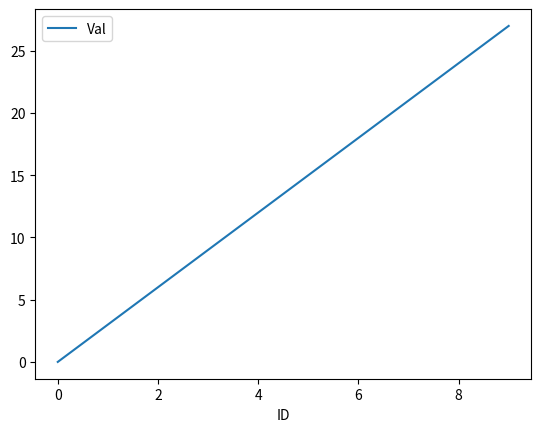

Python code for this plot:
from datetime import datetime as dt
import matplotlib.pyplot as plt
import os
import pandas as pd

class Make_Graph:
    def __init__(self, file_name="", Id_name="Id", value_name="value"):
        self.file_name = file_name
        self.Id_name = Id_name
        self.value_name = value_name

        self.setting_save_path()

        self.Id_list = []
        self.value_list = []

    def setting_save_path(self):
        if os.path.exists("./helper"):
            self.save_path = "./helper/graph"
        else:
            self.save_path = "./graph"

        if not os.path.exists(self.save_path):
            os.mkdir(self.save_path)

        now = dt.now()
        self.save_path = self.save_path + "/" + now.strftime("%Y-%m-%d")
        if not os.path.exists(self.save_path):
            os.mkdir(self.save_path)

    def data_input(self, Id, value):
        self.Id_list.append(Id)
        self.value_list.append(value)

    def save_graph(self, fig):
        now = dt.now()
        now_str = now.strftime("%Y-%m-%d-%H-%M")
        file_name = self.save_path + "/" + self.file_name + "_" + now_str + ".png"

        fig.savefig(file_name)

    def save_line_graph(self):
        data_df = pd.DataFrame({self.Id_name: self.Id_list, self.value_name: self.value_list})
        data_df = data_df.set_index(self.Id_name)

        ax = data_df.plot()
        fig = ax.get_figure()

        self.save_graph(fig)

    def save_chart_graph(self, stock_data_df):
        close_data_df = stock_data_df[["Close"]]

        ax = close_data_df.plot()
        fig = ax.get_figure()

        buy_point = stock_data_df.loc[stock_data_df["status"]=="buy"].index
        buy_value = stock_data_df.loc[stock_data_df["status"]=="buy", "Close"]

        sell_point = stock_data_df.loc[stock_data_df["status"]=="sell"].index
        sell_value = stock_data_df.loc[stock_data_df["status"]=="sell", "Close"]

        ax.scatter(list(buy_point), list(buy_value), label="buy", c="r", marker="^")
        ax.scatter(list(sell_point), list(sell_value), label="sell", c="b", marker="v")
        ax.legend()

        self.save_graph(fig)

def make_graph():
    mg = Make_Graph(file_name="test_file", Id_name="ID", value_name="Val")
    for Id in range(10):
        value = Id * 3
        mg.data_input(Id=Id, value=value)
    mg.save_line_graph()

if __name__ == "__main__":
    make_graph()
